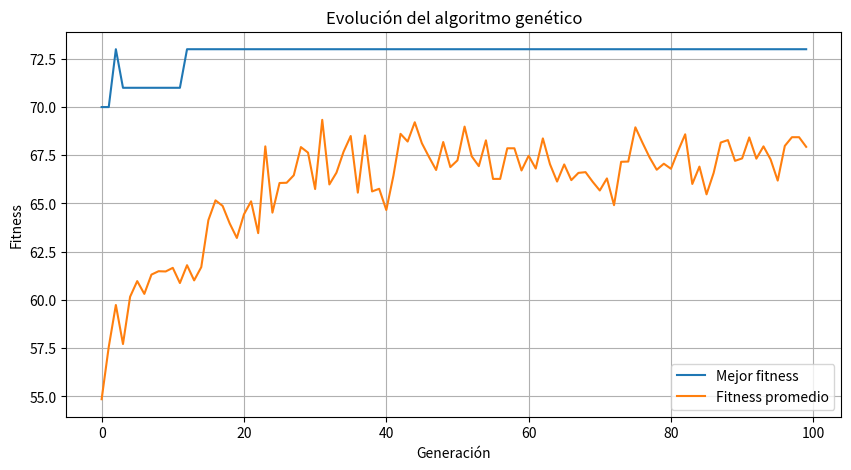
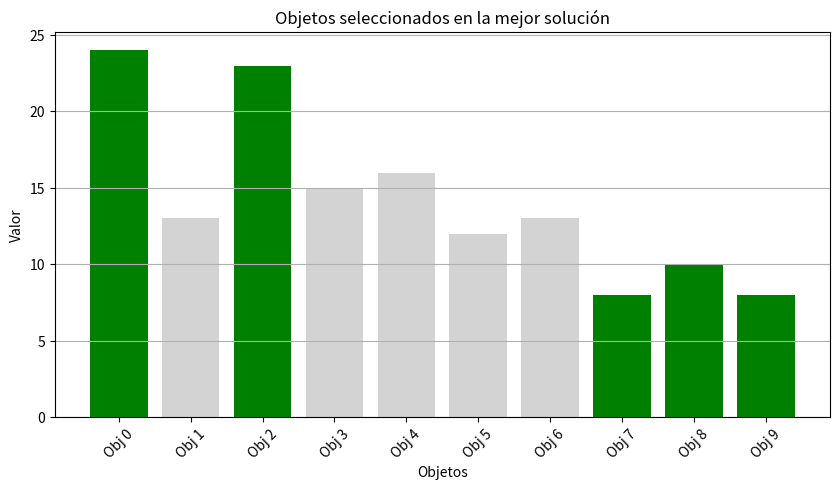
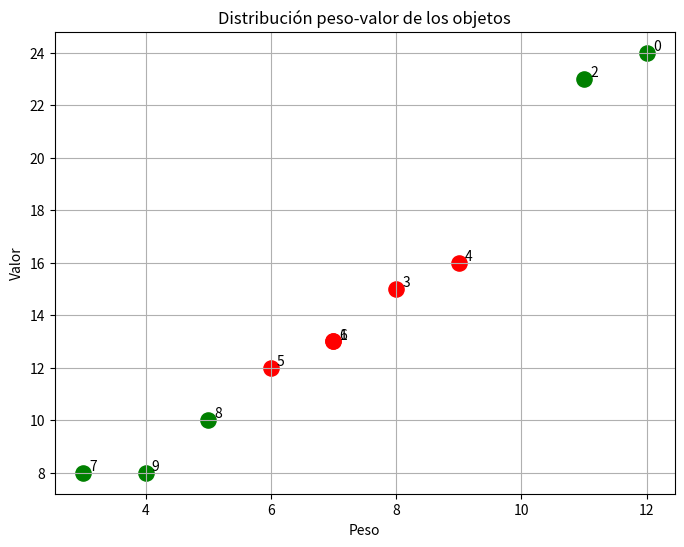

Python code for these plots, in order:
import random
import numpy as np
import matplotlib.pyplot as plt


pesos = np.array([12, 7, 11, 8, 9, 6, 7, 3, 5, 4])
valores = np.array([24, 13, 23, 15, 16, 12, 13, 8, 10, 8])
capacidad = 35
n_items = len(pesos)
tam_poblacion = 80
n_generaciones = 100
prob_cruce = 0.8
prob_mutacion = 0.05
tam_torneo = 3
random.seed(42)
np.random.seed(42)


def crear_individuo():
    return np.random.randint(0, 2, size=n_items)

def peso_total(individuo):
    return np.sum(individuo * pesos)

def valor_total(individuo):
    return np.sum(individuo * valores)

def fitness(individuo):
    peso = peso_total(individuo)
    valor = valor_total(individuo)
    if peso <= capacidad:
        return valor
    exceso = peso - capacidad
    return valor - 10 * exceso

def reparar(individuo):
    individuo = individuo.copy()
    while peso_total(individuo) > capacidad:
        indices_activos = np.where(individuo == 1)[0]
        if len(indices_activos) == 0:
            break
        idx = np.random.choice(indices_activos)
        individuo[idx] = 0
    return individuo

def seleccion_torneo(poblacion):
    candidatos = random.sample(poblacion, tam_torneo)
    return max(candidatos, key=fitness).copy()

def cruce_un_punto(padre1, padre2):
    if random.random() < prob_cruce:
        punto = random.randint(1, n_items - 1)
        hijo1 = np.concatenate([padre1[:punto], padre2[punto:]])
        hijo2 = np.concatenate([padre2[:punto], padre1[punto:]])
        return hijo1, hijo2
    return padre1.copy(), padre2.copy()

def mutar(individuo):
    mutado = individuo.copy()
    for i in range(n_items):
        if random.random() < prob_mutacion:
            mutado[i] = 1 - mutado[i]
    return mutado


poblacion = [crear_individuo() for _ in range(tam_poblacion)]
mejores_fitness = []
promedios_fitness = []
mejor_individuo_global = None
mejor_fitness_global = -float('inf')

for generacion in range(n_generaciones):
    nueva_poblacion = []
    while len(nueva_poblacion) < tam_poblacion:
        padre1 = seleccion_torneo(poblacion)
        padre2 = seleccion_torneo(poblacion)
        hijo1, hijo2 = cruce_un_punto(padre1, padre2)
        hijo1 = mutar(hijo1)
        hijo2 = mutar(hijo2)
        hijo1 = reparar(hijo1)
        hijo2 = reparar(hijo2)
        nueva_poblacion.append(hijo1)
        if len(nueva_poblacion) < tam_poblacion:
            nueva_poblacion.append(hijo2)
    poblacion = nueva_poblacion
    fitness_poblacion = [fitness(ind) for ind in poblacion]
    mejor_generacion = max(poblacion, key=fitness)
    mejor_fit = fitness(mejor_generacion)
    promedio_fit = np.mean(fitness_poblacion)
    mejores_fitness.append(mejor_fit)
    promedios_fitness.append(promedio_fit)
    if mejor_fit > mejor_fitness_global:
        mejor_fitness_global = mejor_fit
        mejor_individuo_global = mejor_generacion.copy()

mejor_individuo_global = reparar(mejor_individuo_global)
peso_final = peso_total(mejor_individuo_global)
valor_final = valor_total(mejor_individuo_global)
objetos_seleccionados = np.where(mejor_individuo_global == 1)[0]

print('Mejor solución encontrada:', mejor_individuo_global.tolist())
print('Peso total:', peso_final)
print('Valor total:', valor_final)
print('Objetos seleccionados:', objetos_seleccionados.tolist())


plt.figure(figsize=(10, 5))
plt.plot(mejores_fitness, label='Mejor fitness')
plt.plot(promedios_fitness, label='Fitness promedio')
plt.xlabel('Generación')
plt.ylabel('Fitness')
plt.title('Evolución del algoritmo genético')
plt.legend()
plt.grid(True)
plt.show()


etiquetas = [f'Obj {i}' for i in range(n_items)]
colores = ['green' if gen == 1 else 'lightgray' for gen in mejor_individuo_global]
plt.figure(figsize=(10, 5))
plt.bar(etiquetas, valores, color=colores)
plt.xlabel('Objetos')
plt.ylabel('Valor')
plt.title('Objetos seleccionados en la mejor solución')
plt.xticks(rotation=45)
plt.grid(axis='y')
plt.show()


plt.figure(figsize=(8, 6))
for i in range(n_items):
    color = 'green' if mejor_individuo_global[i] == 1 else 'red'
    plt.scatter(pesos[i], valores[i], s=120, c=color)
    plt.text(pesos[i] + 0.1, valores[i] + 0.1, f'{i}')
plt.xlabel('Peso')
plt.ylabel('Valor')
plt.title('Distribución peso-valor de los objetos')
plt.grid(True)
plt.show()
